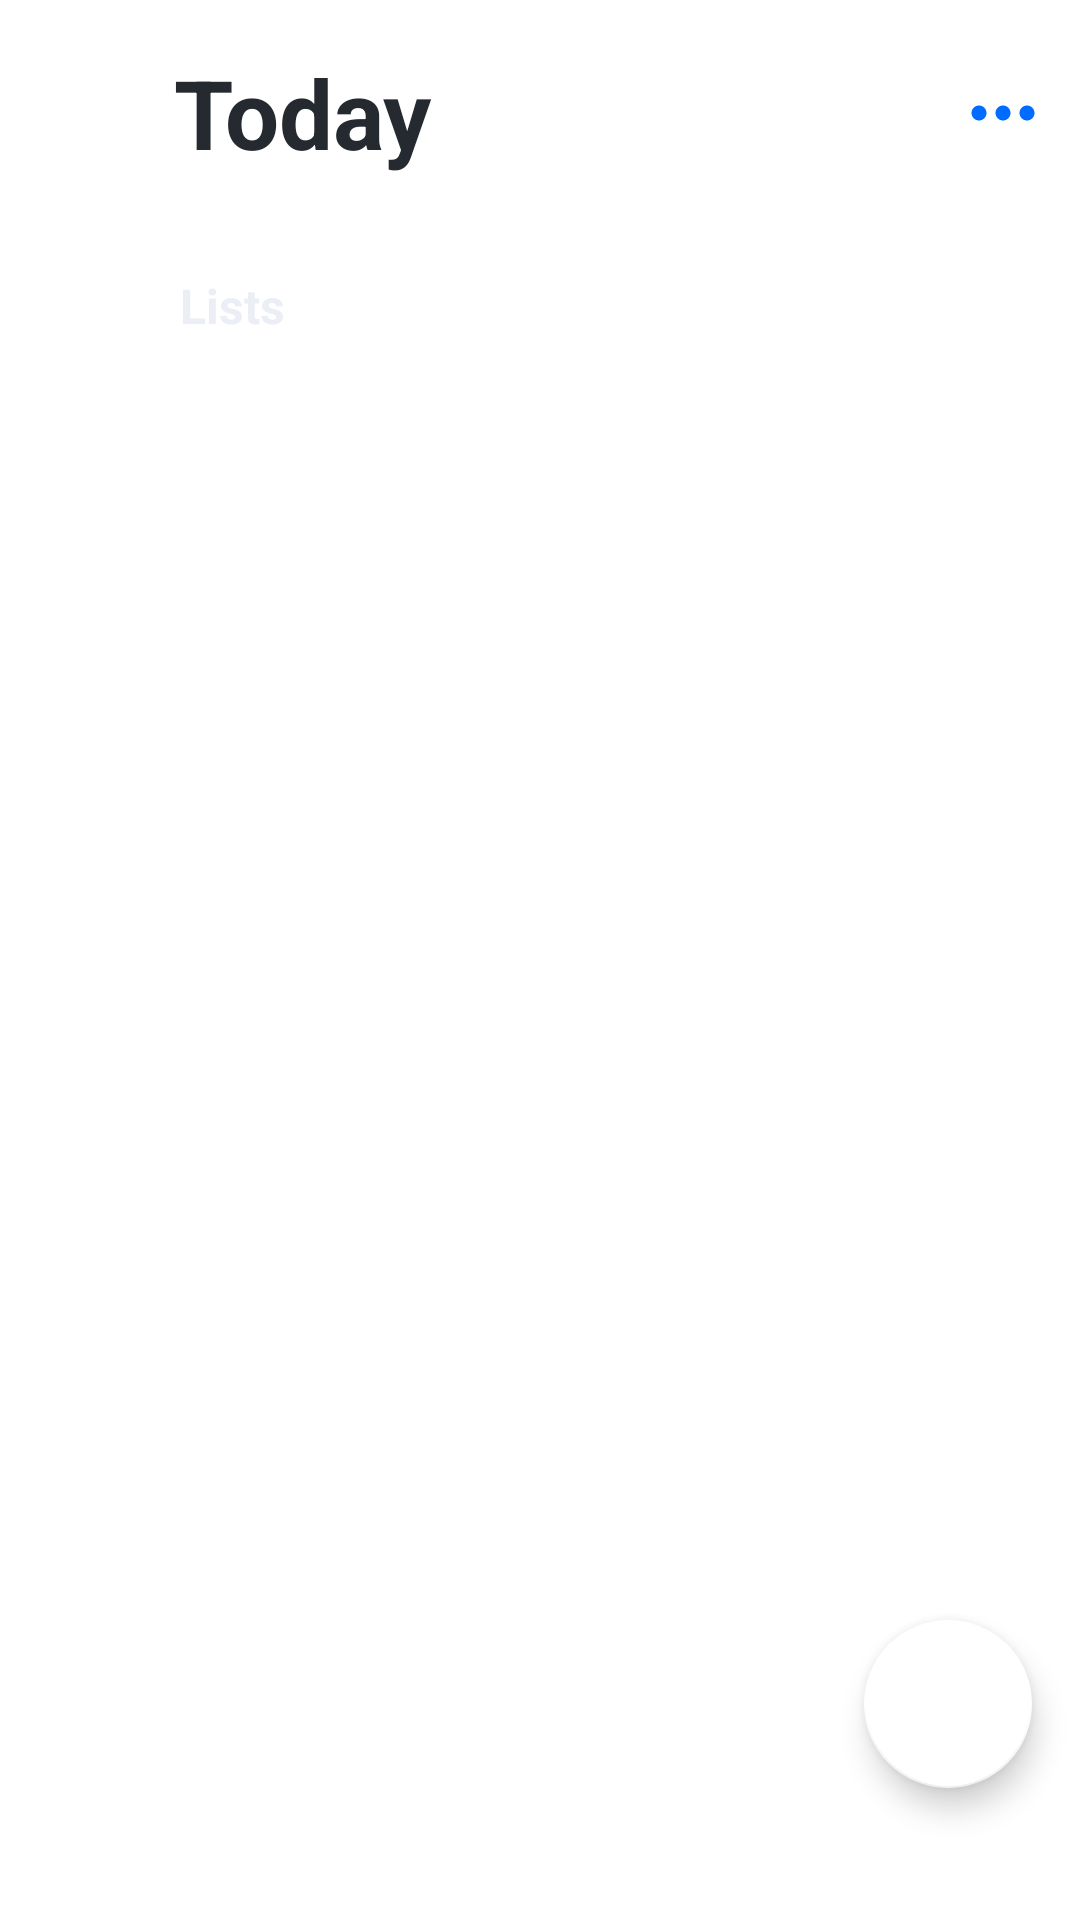

Android layout source for this screen:
<!-- AndroidManifest.xml: application theme Theme.Tasker -->
<!-- res/layout/fragment_home.xml -->
<?xml version="1.0" encoding="utf-8"?>
<androidx.constraintlayout.widget.ConstraintLayout xmlns:android="http://schemas.android.com/apk/res/android"
    xmlns:app="http://schemas.android.com/apk/res-auto"
    xmlns:tools="http://schemas.android.com/tools"
    android:layout_width="match_parent"
    android:layout_height="match_parent">

    <TextView
        android:id="@+id/main_text_today"
        android:layout_width="wrap_content"
        android:layout_height="wrap_content"
        android:layout_marginStart="58dp"
        android:layout_marginTop="16dp"
        android:text="@string/today"
        android:textColor="@color/lists_black"
        android:textSize="32sp"
        android:textStyle="bold"
        app:layout_constraintBottom_toTopOf="@id/scroll"
        app:layout_constraintLeft_toLeftOf="parent"
        app:layout_constraintTop_toTopOf="parent" />

    <ImageView
        android:id="@+id/main_more"
        android:layout_width="wrap_content"
        android:layout_height="wrap_content"
        android:layout_marginEnd="13.5dp"
        android:contentDescription="@string/additional_functions"
        android:src="@drawable/ic_more"
        app:layout_constraintBottom_toBottomOf="@+id/main_text_today"
        app:layout_constraintEnd_toEndOf="parent"
        app:layout_constraintTop_toTopOf="@+id/main_text_today" />

    <ScrollView
        android:id="@+id/scroll"
        android:layout_width="match_parent"
        android:layout_height="0dp"
        app:layout_constraintBottom_toBottomOf="parent"
        app:layout_constraintStart_toStartOf="parent"
        app:layout_constraintTop_toBottomOf="@+id/main_text_today">

        <androidx.constraintlayout.widget.ConstraintLayout
            android:layout_width="match_parent"
            android:layout_height="0dp">

            <androidx.recyclerview.widget.RecyclerView
                android:id="@+id/tasks_recycler"
                android:layout_width="match_parent"
                android:layout_height="wrap_content"
                android:orientation="vertical"
                app:layoutManager="androidx.recyclerview.widget.LinearLayoutManager"
                app:layout_constraintEnd_toEndOf="parent"
                app:layout_constraintStart_toStartOf="parent"
                app:layout_constraintTop_toTopOf="parent"
                tools:listitem="@layout/item_task" />

            <TextView
                android:id="@+id/main_list_task_txt"
                android:layout_width="wrap_content"
                android:layout_height="wrap_content"
                android:layout_marginStart="60dp"
                android:layout_marginTop="32dp"
                android:text="@string/lists"
                android:textColor="@color/lists_gray"
                android:textSize="16sp"
                android:textStyle="bold"
                app:layout_constraintStart_toStartOf="parent"
                app:layout_constraintTop_toBottomOf="@+id/tasks_recycler" />

            <androidx.recyclerview.widget.RecyclerView
                android:id="@+id/list_tasks_recycler"
                android:layout_width="0dp"
                android:layout_height="wrap_content"
                android:layout_marginTop="8dp"
                android:layout_marginEnd="16dp"
                android:orientation="vertical"
                app:layoutManager="androidx.recyclerview.widget.LinearLayoutManager"
                app:layout_constraintEnd_toEndOf="parent"
                app:layout_constraintStart_toStartOf="@+id/main_list_task_txt"
                app:layout_constraintTop_toBottomOf="@+id/main_list_task_txt"
                tools:listitem="@layout/item_list_tasks" />

        </androidx.constraintlayout.widget.ConstraintLayout>

    </ScrollView>


    <com.google.android.material.floatingactionbutton.FloatingActionButton
        android:id="@+id/main_add_new_task"
        android:layout_width="wrap_content"
        android:layout_height="wrap_content"
        android:layout_marginEnd="16dp"
        android:layout_marginBottom="44dp"
        android:contentDescription="@string/add_new_task"
        android:src="@drawable/ic_plus"
        app:backgroundTint="@color/white"
        app:layout_constraintBottom_toBottomOf="parent"
        app:layout_constraintEnd_toEndOf="parent"
        app:tint="@color/lists_blue" />

</androidx.constraintlayout.widget.ConstraintLayout>
<!-- res/layout/item_task.xml (included above) -->
<?xml version="1.0" encoding="utf-8"?>
<androidx.constraintlayout.widget.ConstraintLayout xmlns:android="http://schemas.android.com/apk/res/android"
    xmlns:app="http://schemas.android.com/apk/res-auto"
    android:layout_width="match_parent"
    android:layout_height="wrap_content"
    android:layout_margin="2dp">

    <CheckBox
        android:id="@+id/task_status"
        android:layout_width="24dp"
        android:layout_height="24dp"
        android:layout_margin="16dp"
        android:buttonTint="@color/lists_blue"
        android:button="@drawable/round_checkbox"
        app:layout_constraintBottom_toBottomOf="parent"
        app:layout_constraintRight_toLeftOf="@id/task"
        app:layout_constraintStart_toStartOf="parent"
        app:layout_constraintTop_toTopOf="parent" />

    <TextView
        android:id="@+id/task"
        android:layout_width="0dp"
        android:layout_height="wrap_content"
        android:layout_marginStart="16dp"
        android:layout_marginEnd="12dp"
        android:text="@string/example_for_task"
        android:textColor="@color/lists_black"
        android:textStyle="bold"
        app:layout_constraintBottom_toTopOf="@id/alarm_img"
        app:layout_constraintEnd_toStartOf="@+id/task_color"
        app:layout_constraintStart_toEndOf="@+id/task_status"
        app:layout_constraintTop_toTopOf="parent" />

    <ImageView
        android:id="@+id/calendar_img"
        android:layout_width="wrap_content"
        android:layout_height="wrap_content"
        android:contentDescription="@string/calendar_image"
        android:src="@drawable/calendar_item"
        app:layout_constraintBottom_toTopOf="@+id/shadow_layout_end"
        app:layout_constraintStart_toStartOf="@+id/task"
        app:layout_constraintTop_toBottomOf="@id/task" />

    <TextView
        android:id="@+id/calendar"
        android:layout_width="wrap_content"
        android:layout_height="wrap_content"
        android:layout_marginStart="6dp"
        android:text="@string/today"
        app:layout_constraintBottom_toBottomOf="@+id/calendar_img"
        app:layout_constraintStart_toEndOf="@+id/calendar_img"
        app:layout_constraintTop_toTopOf="@+id/calendar_img" />

    <ImageView
        android:id="@+id/alarm_img"
        android:layout_width="wrap_content"
        android:layout_height="wrap_content"
        android:layout_marginStart="12dp"
        android:contentDescription="@string/alarm_image"
        android:src="@drawable/alarm_item"
        app:layout_constraintBottom_toBottomOf="@+id/calendar"
        app:layout_constraintStart_toEndOf="@+id/calendar"
        app:layout_constraintTop_toTopOf="@+id/calendar" />

    <TextView
        android:id="@+id/alarm"
        android:layout_width="wrap_content"
        android:layout_height="wrap_content"
        android:layout_marginStart="6dp"
        android:text="@string/seven_pm"
        app:layout_constraintBottom_toBottomOf="@+id/alarm_img"
        app:layout_constraintStart_toEndOf="@+id/alarm_img"
        app:layout_constraintTop_toTopOf="@+id/alarm_img" />

    <ImageView
        android:id="@+id/task_color"
        android:layout_width="wrap_content"
        android:layout_height="wrap_content"
        android:layout_marginEnd="12dp"
        android:contentDescription="@string/task_color"
        android:src="@drawable/list_color"
        app:layout_constraintBottom_toBottomOf="parent"
        app:layout_constraintEnd_toEndOf="parent"
        app:layout_constraintLeft_toRightOf="@id/task"
        app:layout_constraintTop_toTopOf="parent" />

    <View
        android:id="@+id/shadow_layout_end"
        android:layout_width="0dp"
        android:layout_height="1dp"
        android:background="@color/shadow_line"
        app:layout_constraintBottom_toBottomOf="parent"
        app:layout_constraintLeft_toLeftOf="@id/task"
        app:layout_constraintRight_toRightOf="parent" />

</androidx.constraintlayout.widget.ConstraintLayout>
<!-- res/layout/item_list_tasks.xml (included above) -->
<?xml version="1.0" encoding="utf-8"?>
<androidx.cardview.widget.CardView xmlns:android="http://schemas.android.com/apk/res/android"
    xmlns:app="http://schemas.android.com/apk/res-auto"
    android:layout_width="match_parent"
    android:layout_height="wrap_content"
    android:layout_marginVertical="8dp"
    android:backgroundTint="@color/lists_blue"
    app:cardCornerRadius="10dp"
    app:cardElevation="0dp">

    <LinearLayout
        android:layout_width="match_parent"
        android:layout_height="wrap_content"
        android:orientation="vertical"
        android:paddingHorizontal="16dp"
        android:paddingVertical="12dp">

        <TextView
            android:id="@+id/name_list"
            android:layout_width="match_parent"
            android:layout_height="wrap_content"
            android:text="@string/inbox"
            android:textColor="@color/lists_black"
            android:textSize="20sp"
            android:textStyle="bold" />

        <TextView
            android:layout_marginTop="4dp"
            android:id="@+id/number_of_tasks"
            android:layout_width="match_parent"
            android:layout_height="wrap_content"
            android:text="@string/one_task"
            android:textSize="16sp"
            android:textColor="@color/lists_gray" />

    </LinearLayout>

</androidx.cardview.widget.CardView>
<!-- resources referenced by this layout -->
<resources>
  <color name="lists_black">#252A31</color>
  <color name="lists_blue">#006CFF</color>
  <color name="lists_gray">#EBEFF5</color>
  <color name="shadow_line">#19000000</color>
  <color name="white">#FFFFFFFF</color>
  <!-- drawable ic_more (drawable) -->
  <vector xmlns:android="http://schemas.android.com/apk/res/android"
      android:width="24dp"
      android:height="24dp"
      android:viewportWidth="24"
      android:viewportHeight="24">
    <path
        android:fillColor="#006CFF"
        android:fillType="evenOdd"
        android:pathData="M1.5,12C1.5,13.381 2.619,14.5 4,14.5C5.381,14.5 6.5,13.381 6.5,12C6.5,10.619 5.381,9.5 4,9.5C2.619,9.5 1.5,10.619 1.5,12ZM12,14.5C10.619,14.5 9.5,13.381 9.5,12C9.5,10.619 10.619,9.5 12,9.5C13.381,9.5 14.5,10.619 14.5,12C14.5,13.381 13.381,14.5 12,14.5ZM20,14.5C18.619,14.5 17.5,13.381 17.5,12C17.5,10.619 18.619,9.5 20,9.5C21.381,9.5 22.5,10.619 22.5,12C22.5,13.381 21.381,14.5 20,14.5Z" />
  </vector>
  <!-- drawable list_color (drawable) -->
  <vector xmlns:android="http://schemas.android.com/apk/res/android"
      android:width="12dp"
      android:height="12dp"
      android:viewportWidth="12"
      android:viewportHeight="12">
    <path
        android:fillColor="#61DEA4"
        android:fillType="evenOdd"
        android:pathData="M6,12C9.3137,12 12,9.3137 12,6C12,2.6863 9.3137,0 6,0C2.6863,0 0,2.6863 0,6C0,9.3137 2.6863,12 6,12Z" />
  </vector>
  <!-- drawable round_checkbox (drawable) -->
  <?xml version="1.0" encoding="utf-8"?>
  <selector xmlns:android="http://schemas.android.com/apk/res/android">
      <item android:drawable="@drawable/ic_marked" android:state_checked="true" />
      <item android:drawable="@drawable/ic_unmarked" android:state_pressed="false" />
  </selector>
  <string name="add_new_task">Add new task</string>
  <string name="additional_functions">Additional functions</string>
  <string name="alarm_image">Alarm image</string>
  <string name="calendar_image">Calendar image</string>
  <string name="example_for_task">Do not forget to pick up Alex from school</string>
  <string name="inbox">Inbox</string>
  <string name="lists">Lists</string>
  <string name="one_task">1 task</string>
  <string name="seven_pm">7:00 pm</string>
  <string name="task_color">Task color</string>
  <string name="today">Today</string>
  <style name="Theme.Tasker" parent="Theme.MaterialComponents.DayNight.NoActionBar">
          
          <item name="colorPrimary">@color/purple_500</item>
          <item name="colorPrimaryVariant">@color/purple_700</item>
          <item name="colorOnPrimary">@color/white</item>
          
          <item name="colorSecondary">@color/teal_200</item>
          <item name="colorSecondaryVariant">@color/teal_700</item>
          <item name="colorOnSecondary">@color/black</item>
          
          <item name="android:statusBarColor">@android:color/transparent</item>
          
          <item name="android:windowLightStatusBar">true</item>
          <item name="android:navigationBarColor">@android:color/transparent</item>
      </style>
  <color name="purple_500">#FF6200EE</color>
  <color name="purple_700">#FF3700B3</color>
  <color name="teal_200">#FF03DAC5</color>
  <color name="teal_700">#FF018786</color>
  <color name="black">#FF000000</color>
</resources>
